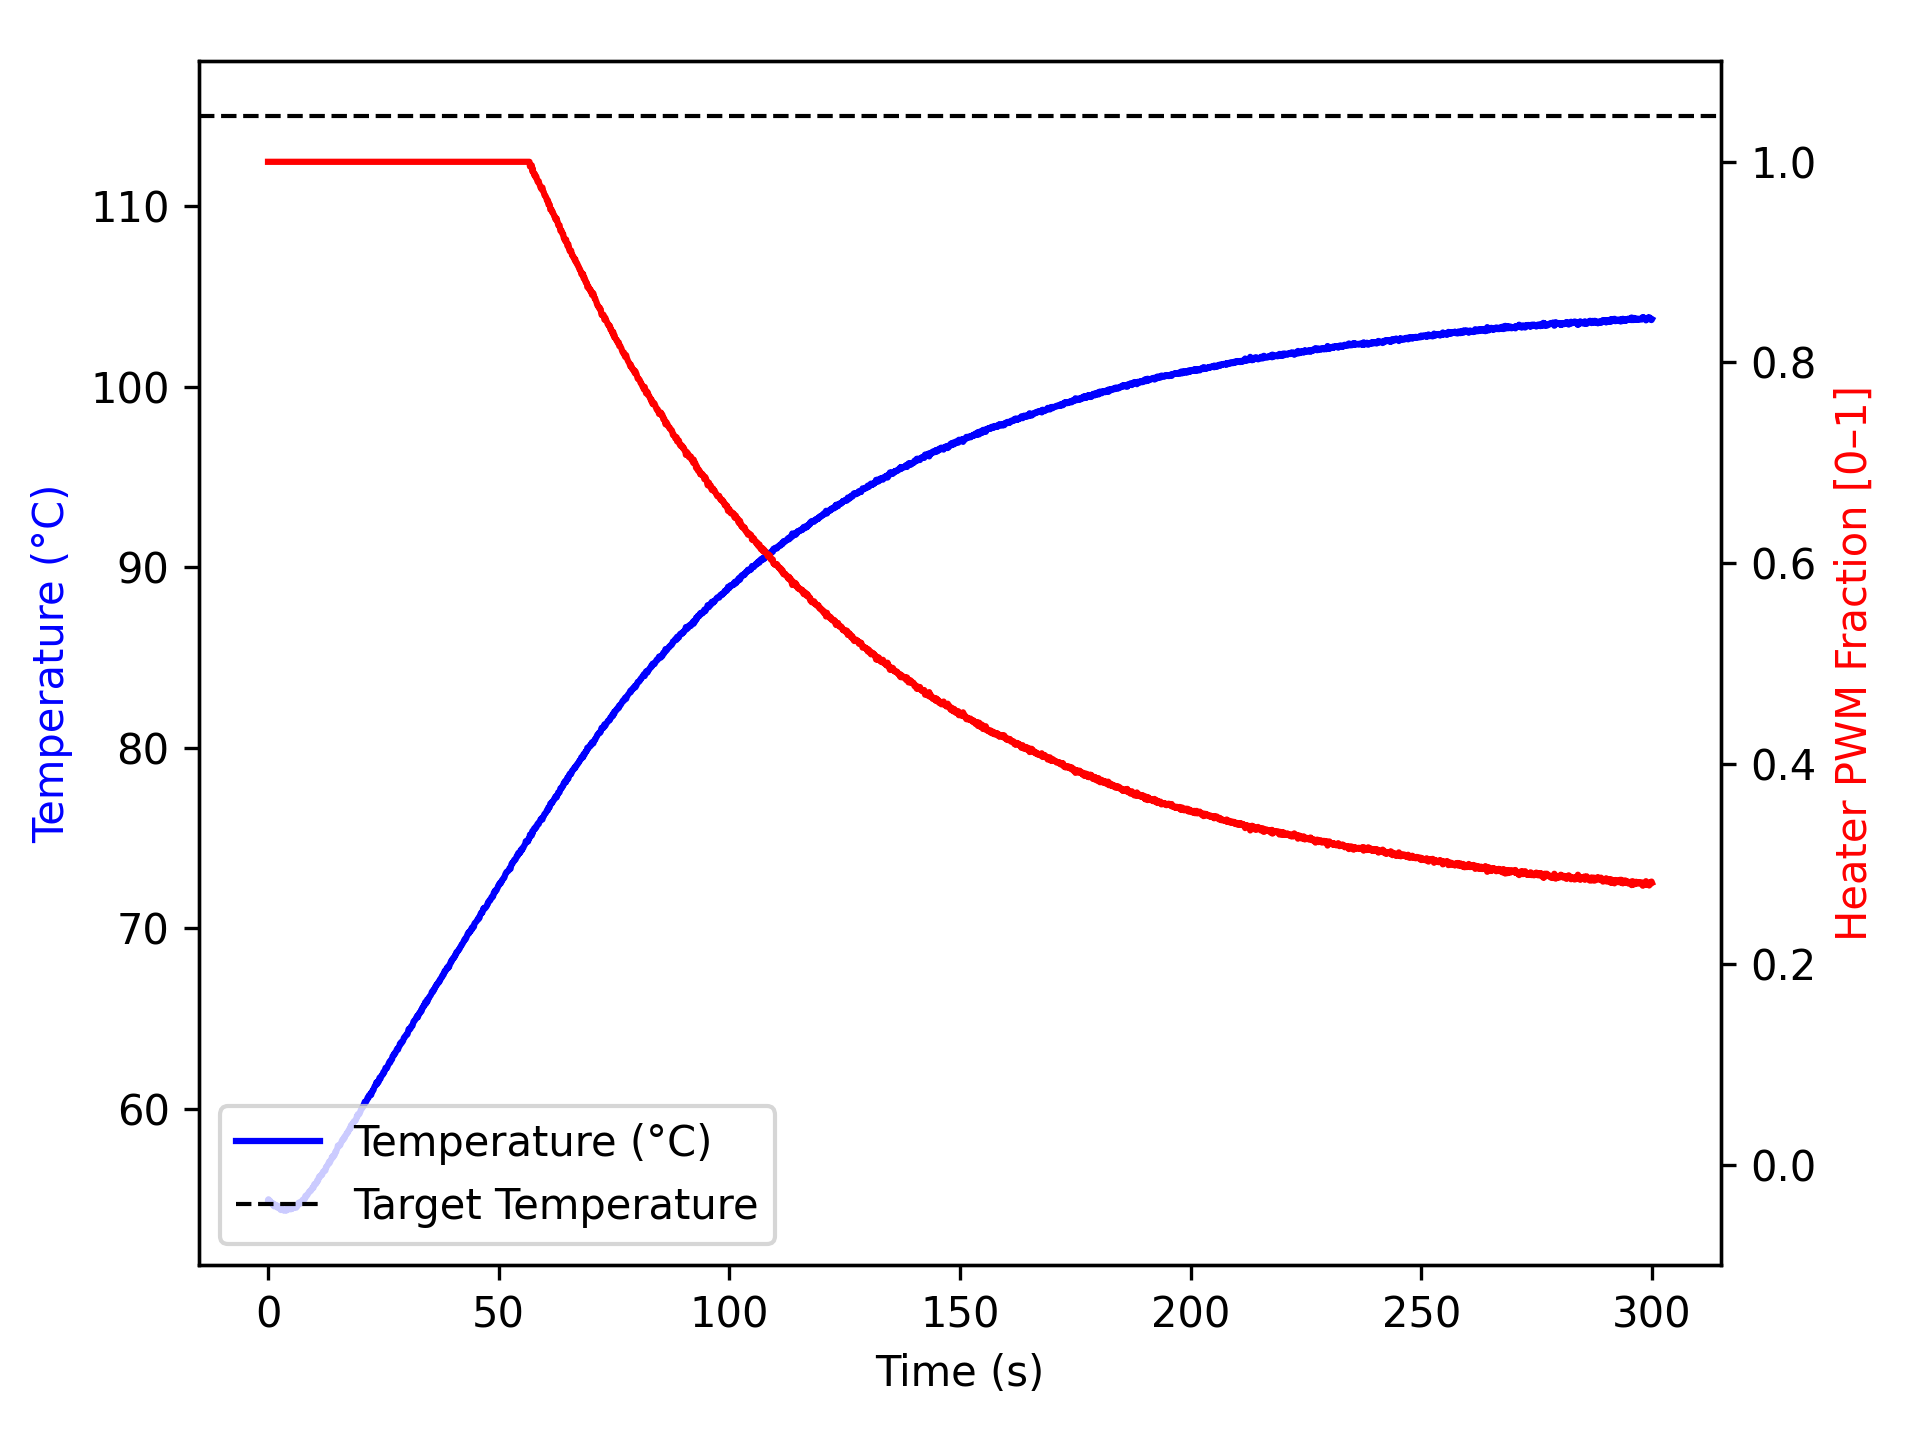

Data behind this chart, as committed beside it:
time_ms, temperature, heater
1, 54.88, 1.0
1, 54.95, 1.0
102, 54.98, 1.0
202, 54.86, 1.0
302, 54.9, 1.0
403, 54.91, 1.0
503, 54.84, 1.0
603, 54.77, 1.0
704, 54.79, 1.0
804, 54.79, 1.0
904, 54.7, 1.0
1006, 54.77, 1.0
1106, 54.7, 1.0
1206, 54.66, 1.0
1306, 54.59, 1.0
1407, 54.7, 1.0
1507, 54.67, 1.0
1607, 54.62, 1.0
1707, 54.63, 1.0
1809, 54.65, 1.0
1909, 54.56, 1.0
2009, 54.52, 1.0
2110, 54.52, 1.0
2211, 54.61, 1.0
2311, 54.52, 1.0
2412, 54.49, 1.0
2512, 54.49, 1.0
2613, 54.47, 1.0
2713, 54.4, 1.0
2813, 54.38, 1.0
2913, 54.42, 1.0
3014, 54.45, 1.0
3114, 54.45, 1.0
3214, 54.4, 1.0
3314, 54.37, 1.0
3415, 54.4, 1.0
3516, 54.36, 1.0
3616, 54.36, 1.0
3716, 54.36, 1.0
3818, 54.37, 1.0
3918, 54.4, 1.0
4018, 54.36, 1.0
4119, 54.45, 1.0
4219, 54.45, 1.0
4319, 54.47, 1.0
4419, 54.42, 1.0
4519, 54.45, 1.0
4620, 54.45, 1.0
4720, 54.45, 1.0
4820, 54.45, 1.0
4920, 54.42, 1.0
5021, 54.45, 1.0
5121, 54.49, 1.0
5222, 54.45, 1.0
5322, 54.49, 1.0
5422, 54.49, 1.0
5523, 54.52, 1.0
5623, 54.5, 1.0
5723, 54.52, 1.0
5824, 54.56, 1.0
... 2,933 more rows
